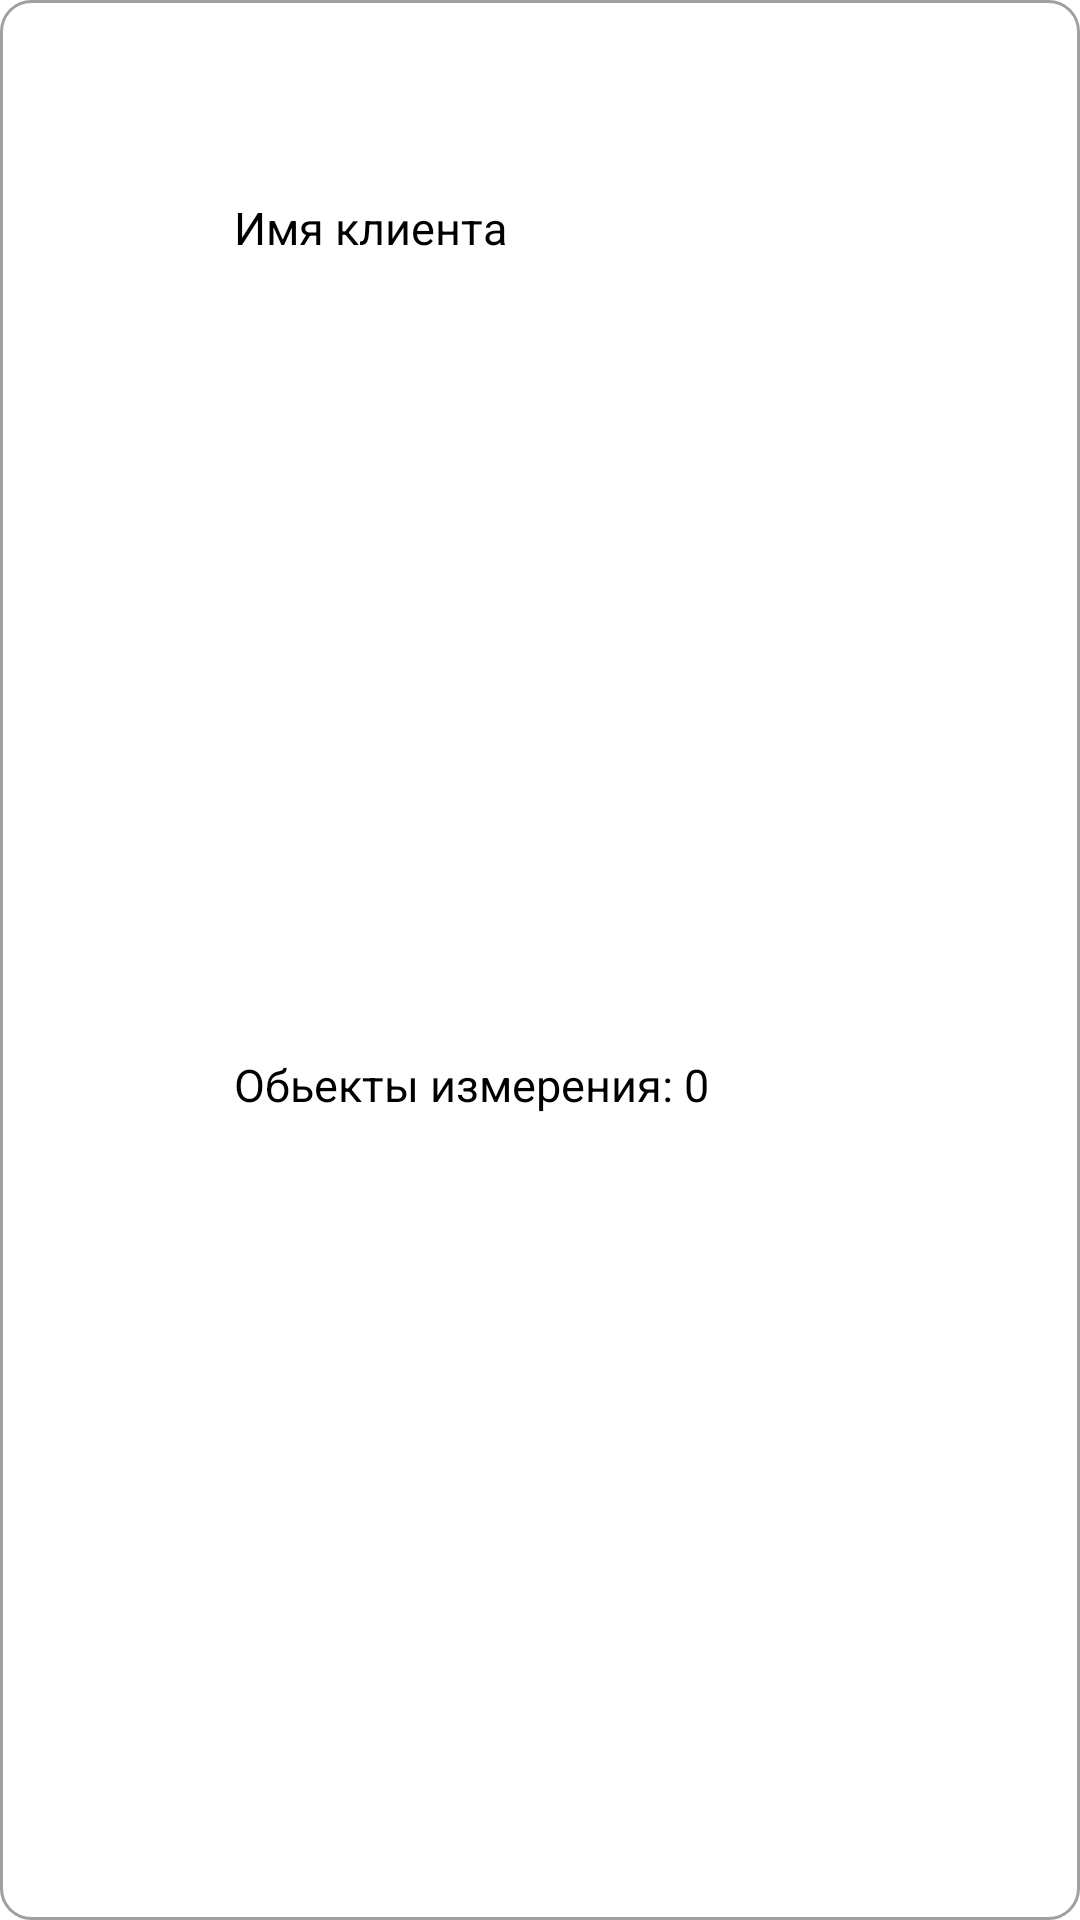

This screen was rendered from an Android layout file. Write that file and the resources it references.
<!-- AndroidManifest.xml: application theme Theme.Calculator -->
<!-- res/layout/clients_item.xml -->
<?xml version="1.0" encoding="utf-8"?>
<androidx.constraintlayout.widget.ConstraintLayout xmlns:android="http://schemas.android.com/apk/res/android"
    xmlns:app="http://schemas.android.com/apk/res-auto"
    xmlns:tool="http://schemas.android.com/tools"
    android:background="@drawable/item_clients_background"
    android:layout_gravity="center_horizontal"
    android:layout_marginTop="20dp"
    android:layout_width="match_parent"
    android:layout_height="70dp">

    <TextView
        android:id="@+id/client_initials_circle"
        android:layout_width="48dp"
        android:layout_height="48dp"
        android:layout_marginStart="12dp"
        android:background="@drawable/circle_background"
        android:gravity="center"
        android:textColor="@color/ic_launcher_background"
        android:textSize="16sp"
        android:textStyle="bold"
        app:layout_constraintBottom_toBottomOf="parent"
        app:layout_constraintStart_toStartOf="parent"
        app:layout_constraintTop_toTopOf="parent"
        tool:text="АВЫА"/>

    <TextView
        android:id="@+id/client_name"
        android:layout_width="match_parent"
        android:layout_height="20dp"
        android:layout_marginStart="78dp"
        android:text="Имя клиента"
        android:textSize="15dp"
        android:textColor="@color/black"
        app:layout_constraintBottom_toBottomOf="parent"
        app:layout_constraintStart_toStartOf="parent"
        app:layout_constraintTop_toTopOf="parent"
        app:layout_constraintVertical_bias="0.106" />

    <TextView
        android:id="@+id/objects_meterage"
        android:layout_width="wrap_content"
        android:layout_height="23dp"
        android:layout_marginStart="78dp"
        android:text="Обьекты измерения: 0"
        android:textSize="15dp"
        android:textColor="@color/black"
        app:layout_constraintBottom_toBottomOf="parent"
        app:layout_constraintStart_toStartOf="parent"
        app:layout_constraintTop_toBottomOf="@+id/client_name" />

</androidx.constraintlayout.widget.ConstraintLayout>
<!-- resources referenced by this layout -->
<resources>
  <color name="black">#FF000000</color>
  <color name="ic_launcher_background">#BE241A</color>
  <!-- drawable item_clients_background (drawable) -->
  <?xml version="1.0" encoding="utf-8"?>
  <shape xmlns:android="http://schemas.android.com/apk/res/android"
      android:shape="rectangle">
  
      
      <stroke
          android:width="1dp"
          android:color="@color/colorAccent" /> 
  
      
      <corners android:radius="10dp" />
  
      
      <solid android:color="#00FFFFFF" />
  
  </shape>
  <style name="Theme.Calculator" parent="Base.Theme.Calculator" />
  <color name="colorAccent">#A0A0A0</color>
  <style name="Base.Theme.Calculator" parent="Theme.MaterialComponents.DayNight.NoActionBar">
          <item name="android:textColorHighlight">#55FF0000</item>
          <item name="colorControlActivated">#FF0000</item>
          <item name="android:statusBarColor">@color/status_bar_color</item>
          <item name="android:navigationBarColor">#656565</item>
  
          <item name="android:windowLightStatusBar" tools:targetApi="m">false</item>
  
      </style>
  <color name="status_bar_color">#C92828</color>
</resources>
